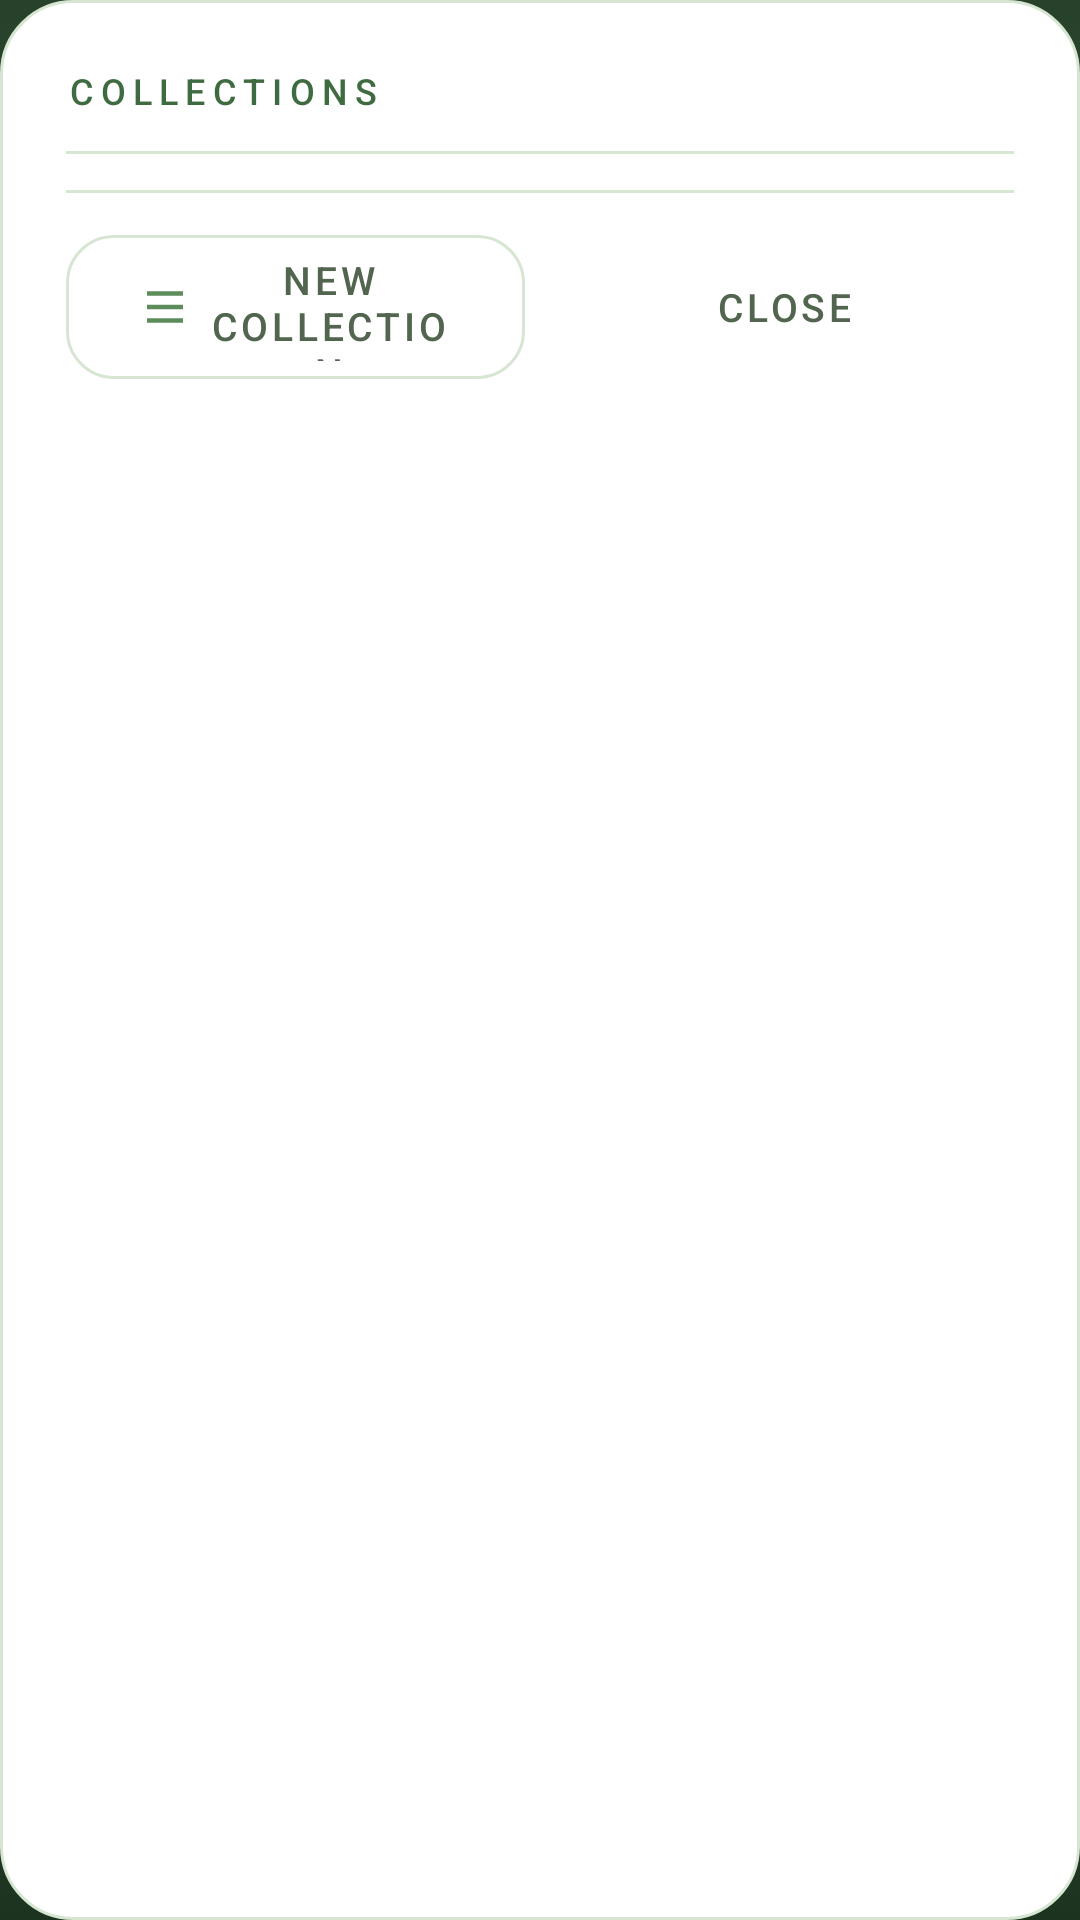

Here is an Android app screen rendered from its layout file. Give the layout XML and the strings, colors and styles it references.
<!-- AndroidManifest.xml: application theme Theme.PocketHerbarium -->
<!-- res/layout/dialog_collections.xml -->
<?xml version="1.0" encoding="utf-8"?>
<RelativeLayout xmlns:android="http://schemas.android.com/apk/res/android"
    xmlns:app="http://schemas.android.com/apk/res-auto"
    android:layout_width="match_parent"
    android:layout_height="wrap_content"
    android:background="@drawable/surface_paper_card"
    android:padding="@dimen/dialog_padding">

    <TextView
        android:id="@+id/collections_title"
        android:layout_width="wrap_content"
        android:layout_height="wrap_content"
        android:layout_alignParentStart="true"
        android:layout_alignParentTop="true"
        android:letterSpacing="0.2"
        android:text="@string/dialog_collections_title"
        android:textAppearance="@style/TextAppearance.App.LabelWide"
        android:textColor="@color/herb_green_deep" />

    <View
        android:id="@+id/collections_rule"
        android:layout_width="match_parent"
        android:layout_height="@dimen/hairline"
        android:layout_below="@id/collections_title"
        android:layout_marginTop="12dp"
        android:background="@color/herb_hairline"
        android:importantForAccessibility="no" />

    <androidx.recyclerview.widget.RecyclerView
        android:id="@+id/collections_list"
        android:layout_width="match_parent"
        android:layout_height="wrap_content"
        android:layout_below="@id/collections_rule"
        android:layout_marginTop="6dp"
        android:overScrollMode="never" />

    <View
        android:id="@+id/collections_footer_rule"
        android:layout_width="match_parent"
        android:layout_height="@dimen/hairline"
        android:layout_below="@id/collections_list"
        android:layout_marginTop="6dp"
        android:background="@color/herb_hairline"
        android:importantForAccessibility="no" />

    <LinearLayout
        android:id="@+id/collections_footer"
        android:layout_width="match_parent"
        android:layout_height="@dimen/secondary_height"
        android:layout_below="@id/collections_footer_rule"
        android:layout_marginTop="14dp"
        android:baselineAligned="false"
        android:orientation="horizontal">

        <com.google.android.material.button.MaterialButton
            android:id="@+id/collections_new"
            style="@style/Widget.App.Button.Secondary"
            android:layout_width="0dp"
            android:layout_height="match_parent"
            android:layout_weight="1"
            android:text="@string/btn_new_collection"
            app:icon="@drawable/ic_collection" />

        <com.google.android.material.button.MaterialButton
            android:id="@+id/collections_close"
            style="@style/Widget.App.Button.Text"
            android:layout_width="0dp"
            android:layout_height="match_parent"
            android:layout_marginStart="10dp"
            android:layout_weight="1"
            android:text="@string/btn_close" />

    </LinearLayout>

</RelativeLayout>
<!-- resources referenced by this layout -->
<resources>
  <color name="herb_green_deep">#3F6B40</color>
  <color name="herb_hairline">#D7E6D2</color>
  <dimen name="dialog_padding">22dp</dimen>
  <dimen name="hairline">1dp</dimen>
  <dimen name="secondary_height">48dp</dimen>
  <!-- drawable surface_paper_card (drawable) -->
  <?xml version="1.0" encoding="utf-8"?>
  <shape xmlns:android="http://schemas.android.com/apk/res/android" android:shape="rectangle">
      <solid android:color="@color/herb_paper_card" />
      <corners android:radius="@dimen/plate_radius" />
      <stroke android:width="@dimen/hairline" android:color="@color/herb_hairline" />
  </shape>
  <string name="btn_close">CLOSE</string>
  <string name="btn_new_collection">NEW COLLECTION</string>
  <string name="dialog_collections_title">COLLECTIONS</string>
  <style name="TextAppearance.App.LabelWide" parent="TextAppearance.App.Label">
          <item name="android:textSize">12sp</item>
          <item name="android:letterSpacing">0.2</item>
      </style>
  <style name="Widget.App.Button.Text" parent="Widget.Material3.Button.TextButton">
          <item name="android:textAppearance">@style/TextAppearance.App.ButtonSmall</item>
          <item name="android:textColor">@color/herb_ink_soft</item>
          <item name="android:minHeight">@dimen/secondary_height</item>
          <item name="rippleColor">@color/herb_ripple_marker</item>
      </style>
  <dimen name="icon_size">24dp</dimen>
  <color name="herb_ink_soft">#52664F</color>
  <color name="herb_paper_card">#FFFFFF</color>
  <dimen name="plate_radius">24dp</dimen>
  <style name="TextAppearance.App.Label" parent="TextAppearance.Material3.LabelSmall">
          <item name="android:textSize">11sp</item>
          <item name="android:fontFamily">sans-serif-medium</item>
          <item name="android:letterSpacing">0.14</item>
          <item name="android:textAllCaps">true</item>
          <item name="android:textColor">@color/herb_ink_muted</item>
      </style>
  <style name="TextAppearance.App.ButtonSmall" parent="TextAppearance.Material3.LabelLarge">
          <item name="android:textSize">13sp</item>
          <item name="android:fontFamily">sans-serif-medium</item>
          <item name="android:letterSpacing">0.1</item>
          <item name="android:textAllCaps">false</item>
      </style>
  <color name="herb_ripple_marker">#33F2C14E</color>
  <dimen name="card_radius_small">16dp</dimen>
  <color name="herb_green_primary">#5B8C5A</color>
  <color name="herb_paper">#F7FBF2</color>
  <color name="herb_green_soft">#B8D8BA</color>
  <color name="herb_ink">#263326</color>
  <color name="herb_marker">#F2C14E</color>
  <color name="herb_paper_tint">#EFF6E8</color>
  <color name="herb_terracotta">#C2543B</color>
  <!-- drawable launch_background (drawable) -->
  <?xml version="1.0" encoding="utf-8"?>
  <layer-list xmlns:android="http://schemas.android.com/apk/res/android">
      <item android:drawable="@drawable/bg_splash_gradient" />
      <item
          android:gravity="center"
          android:width="160dp"
          android:height="160dp"
          android:drawable="@drawable/sprite_press_book" />
  </layer-list>
  <color name="herb_green_forest">#27412A</color>
  <color name="herb_ink_muted">#87997F</color>
  <!-- drawable bg_splash_gradient (drawable) -->
  <?xml version="1.0" encoding="utf-8"?>
  <shape xmlns:android="http://schemas.android.com/apk/res/android" android:shape="rectangle">
      <gradient
          android:type="linear"
          android:angle="270"
          android:startColor="@color/herb_green_forest"
          android:centerColor="@color/herb_green_deep"
          android:endColor="@color/herb_green_night" />
  </shape>
  <color name="herb_green_night">#1C3320</color>
</resources>
